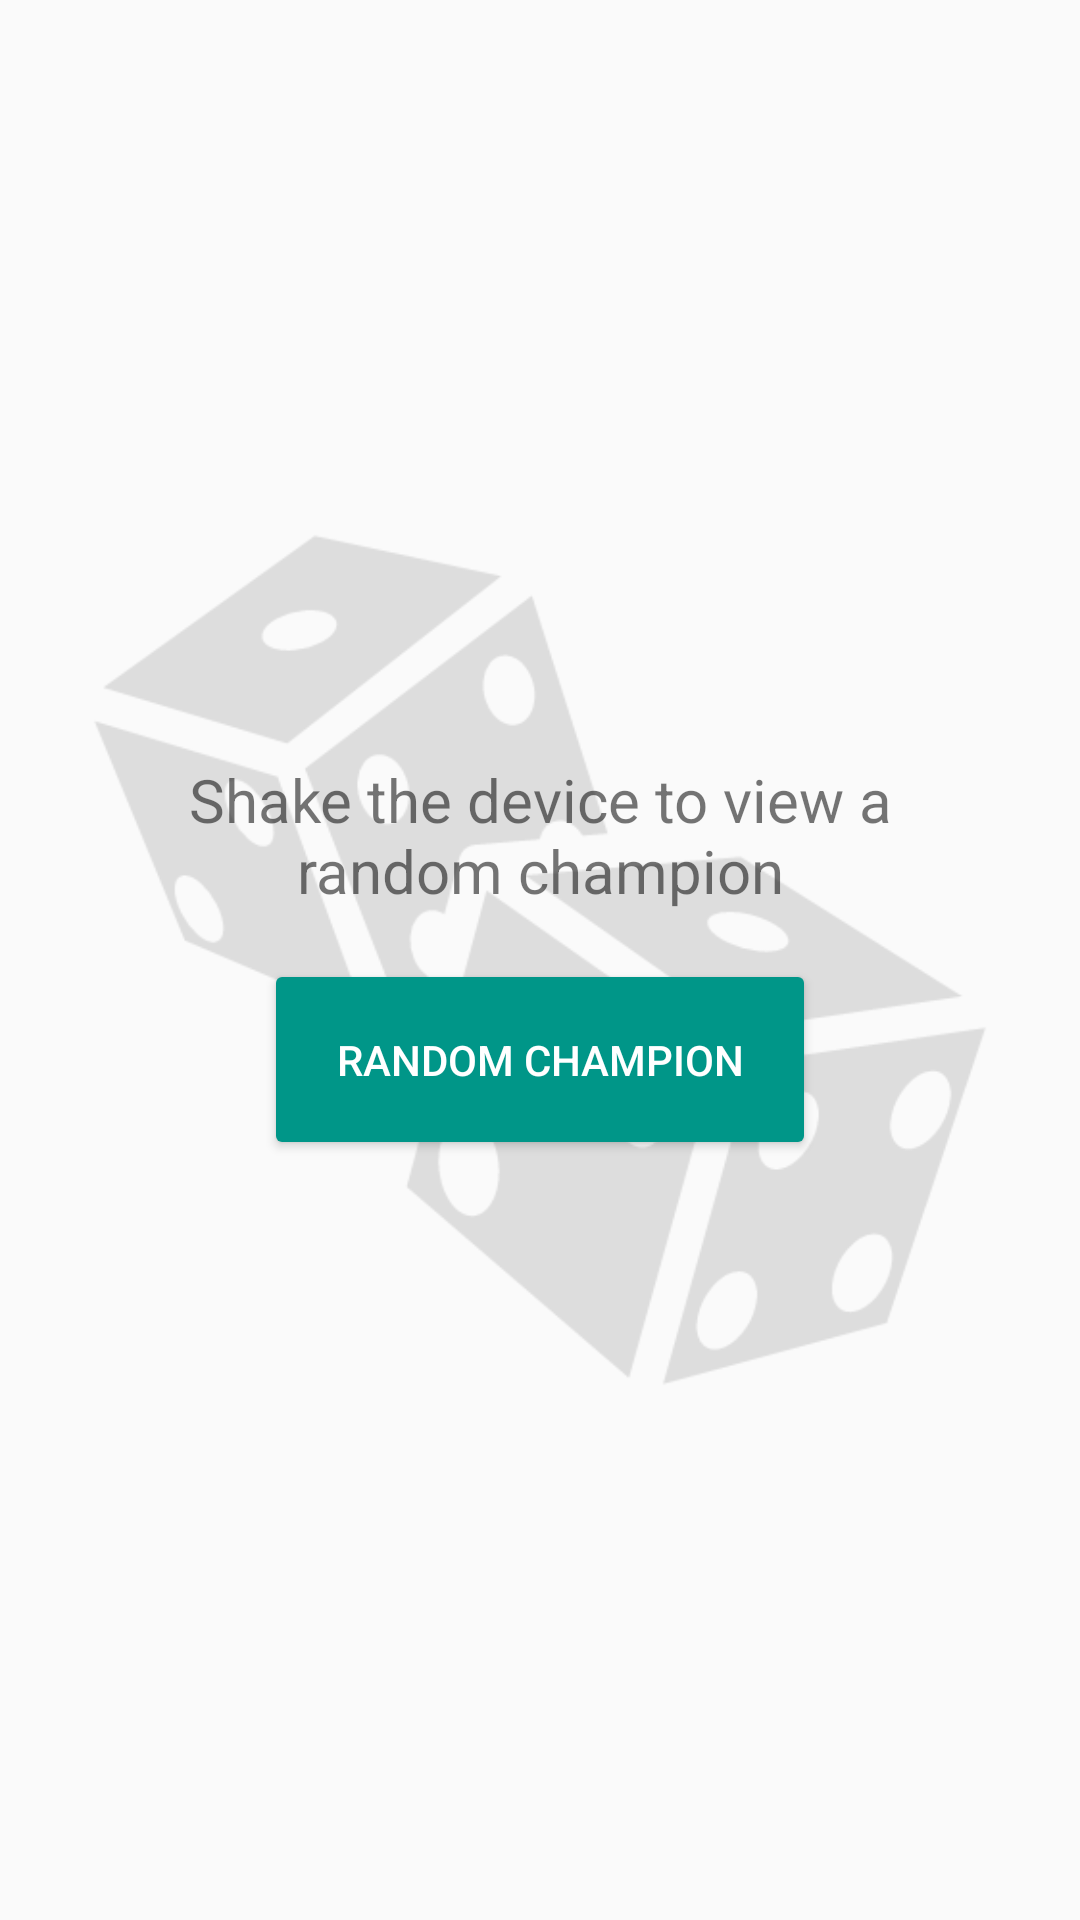

The Android layout XML behind this screen, and the referenced resources:
<!-- AndroidManifest.xml: application theme AppTheme -->
<!-- res/layout/fragment_random.xml -->
<?xml version="1.0" encoding="utf-8"?>
<RelativeLayout xmlns:android="http://schemas.android.com/apk/res/android"
    xmlns:tools="http://schemas.android.com/tools"
    android:layout_width="match_parent"
    android:layout_height="match_parent"
    android:paddingBottom="@dimen/activity_vertical_margin"
    android:paddingLeft="@dimen/activity_horizontal_margin"
    android:paddingRight="@dimen/activity_horizontal_margin"
    android:paddingTop="@dimen/activity_vertical_margin"
    tools:context="com.poofstudios.android.lolchampselector.MainActivity">

    <ImageView
        android:layout_width="match_parent"
        android:layout_height="match_parent"
        android:scaleType="centerInside"
        android:src="@drawable/rolling_dices"
        android:tint="#22000000"/>

    <LinearLayout
        android:layout_width="match_parent"
        android:layout_height="wrap_content"
        android:orientation="vertical"
        android:padding="@dimen/padding_double"
        android:layout_centerInParent="true"
        android:gravity="center_horizontal">

        <TextView
            android:layout_width="match_parent"
            android:layout_height="wrap_content"
            android:text="@string/random_shake"
            android:gravity="center"
            android:layout_marginBottom="@dimen/padding_default"
            android:textSize="20sp"/>

        <Button
            android:id="@+id/button_random"
            android:layout_width="wrap_content"
            android:layout_height="wrap_content"
            android:padding="@dimen/padding_button"
            android:text="@string/button_random_champion"
            android:textColor="@android:color/white"
            android:backgroundTint="@color/colorAccent" />

    </LinearLayout>
</RelativeLayout>
<!-- resources referenced by this layout -->
<resources>
  <color name="colorAccent">#009688</color>
  <dimen name="activity_horizontal_margin">16dp</dimen>
  <dimen name="activity_vertical_margin">16dp</dimen>
  <dimen name="padding_button">24dp</dimen>
  <dimen name="padding_default">16dp</dimen>
  <dimen name="padding_double">32dp</dimen>
  <!-- drawable rolling_dices: png bitmap (drawable, 22762 bytes) -->
  <string name="button_random_champion">Random Champion</string>
  <string name="random_shake">Shake the device to view a random champion</string>
  <style name="AppTheme" parent="Theme.AppCompat.Light.DarkActionBar">
          
          <item name="windowNoTitle">true</item>
          <item name="windowActionBar">false</item>
          <item name="colorPrimary">@color/colorPrimary</item>
          <item name="colorPrimaryDark">@color/colorPrimaryDark</item>
          <item name="colorAccent">@color/colorAccent</item>
          <item name="android:textSize">@dimen/text_default</item>
      </style>
  <color name="colorPrimary">#222222</color>
  <color name="colorPrimaryDark">#111111</color>
  <dimen name="text_default">14sp</dimen>
</resources>
